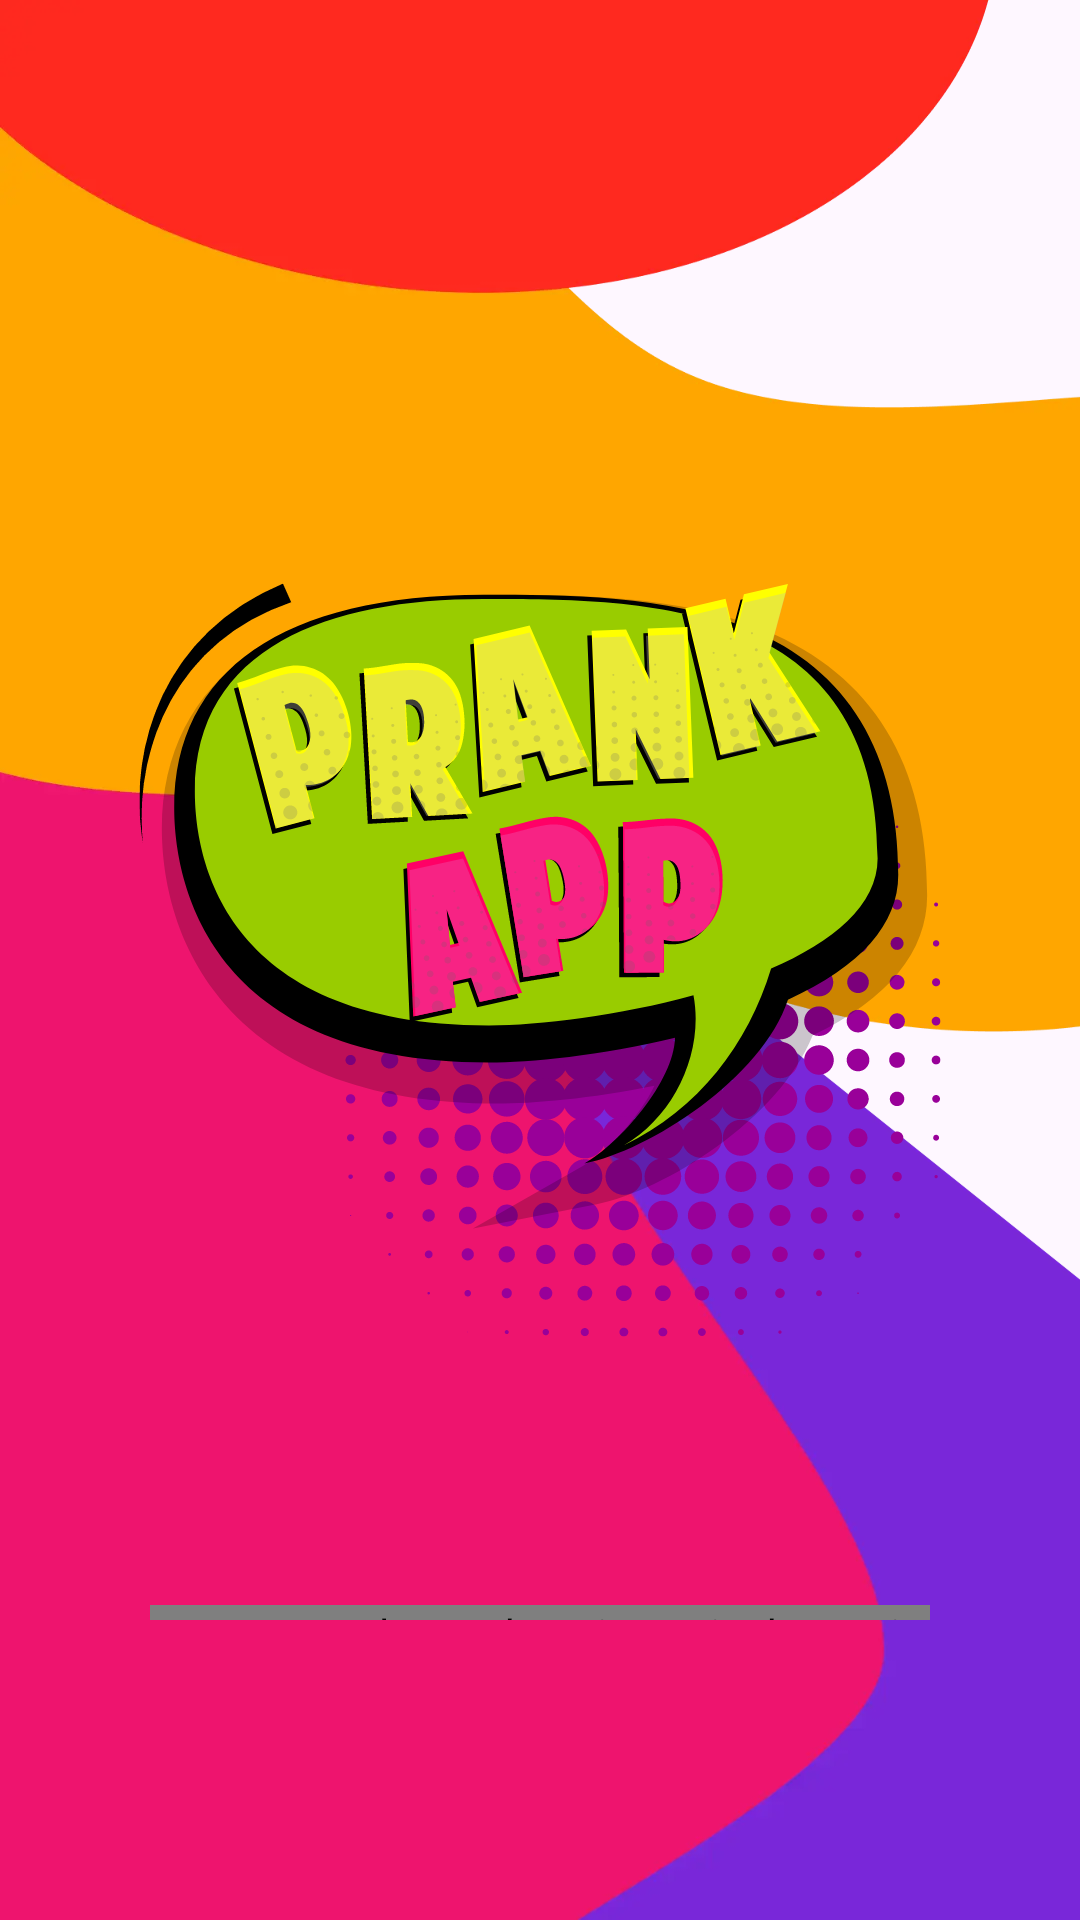

Here is an Android app screen rendered from its layout file. Give the layout XML and the strings, colors and styles it references.
<!-- AndroidManifest.xml: application theme Theme.PrankAppInsectInPhone -->
<!-- res/layout/fragment_splash.xml -->
<?xml version="1.0" encoding="utf-8"?>
<androidx.constraintlayout.widget.ConstraintLayout xmlns:android="http://schemas.android.com/apk/res/android"
    xmlns:app="http://schemas.android.com/apk/res-auto"
    xmlns:tools="http://schemas.android.com/tools"
    android:layout_width="match_parent"
    android:layout_height="match_parent"
    android:background="@drawable/splash_background"
    tools:context=".fragments.SplashFragment">

    <ImageView
        android:layout_width="wrap_content"
        android:layout_height="wrap_content"
        android:src="@drawable/app_icon"
        app:layout_constraintBottom_toBottomOf="parent"
        app:layout_constraintEnd_toEndOf="parent"
        app:layout_constraintStart_toStartOf="parent"
        app:layout_constraintTop_toTopOf="parent" />

    <com.example.prankappinsectinphone.views.HorizontalProgressBar
        android:id="@+id/horizontal_progress_bar"
        android:layout_width="0dp"
        android:layout_height="5dp"
        android:layout_marginHorizontal="50dp"
        android:layout_marginBottom="100dp"
        app:layout_constraintBottom_toBottomOf="parent"
        app:layout_constraintEnd_toEndOf="parent"
        app:layout_constraintStart_toStartOf="parent" />


</androidx.constraintlayout.widget.ConstraintLayout>
<!-- resources referenced by this layout -->
<resources>
  <!-- drawable app_icon: vector/xml drawable (drawable, 233899 chars, omitted) -->
  <!-- drawable splash_background: webp bitmap (drawable, 16064 bytes) -->
  <style name="Theme.PrankAppInsectInPhone" parent="Base.Theme.PrankAppInsectInPhone" />
  <style name="Base.Theme.PrankAppInsectInPhone" parent="Theme.Material3.DayNight.NoActionBar">
          
          
          <item name="android:statusBarColor">
              @android:color/black
          </item>
  
      </style>
</resources>
